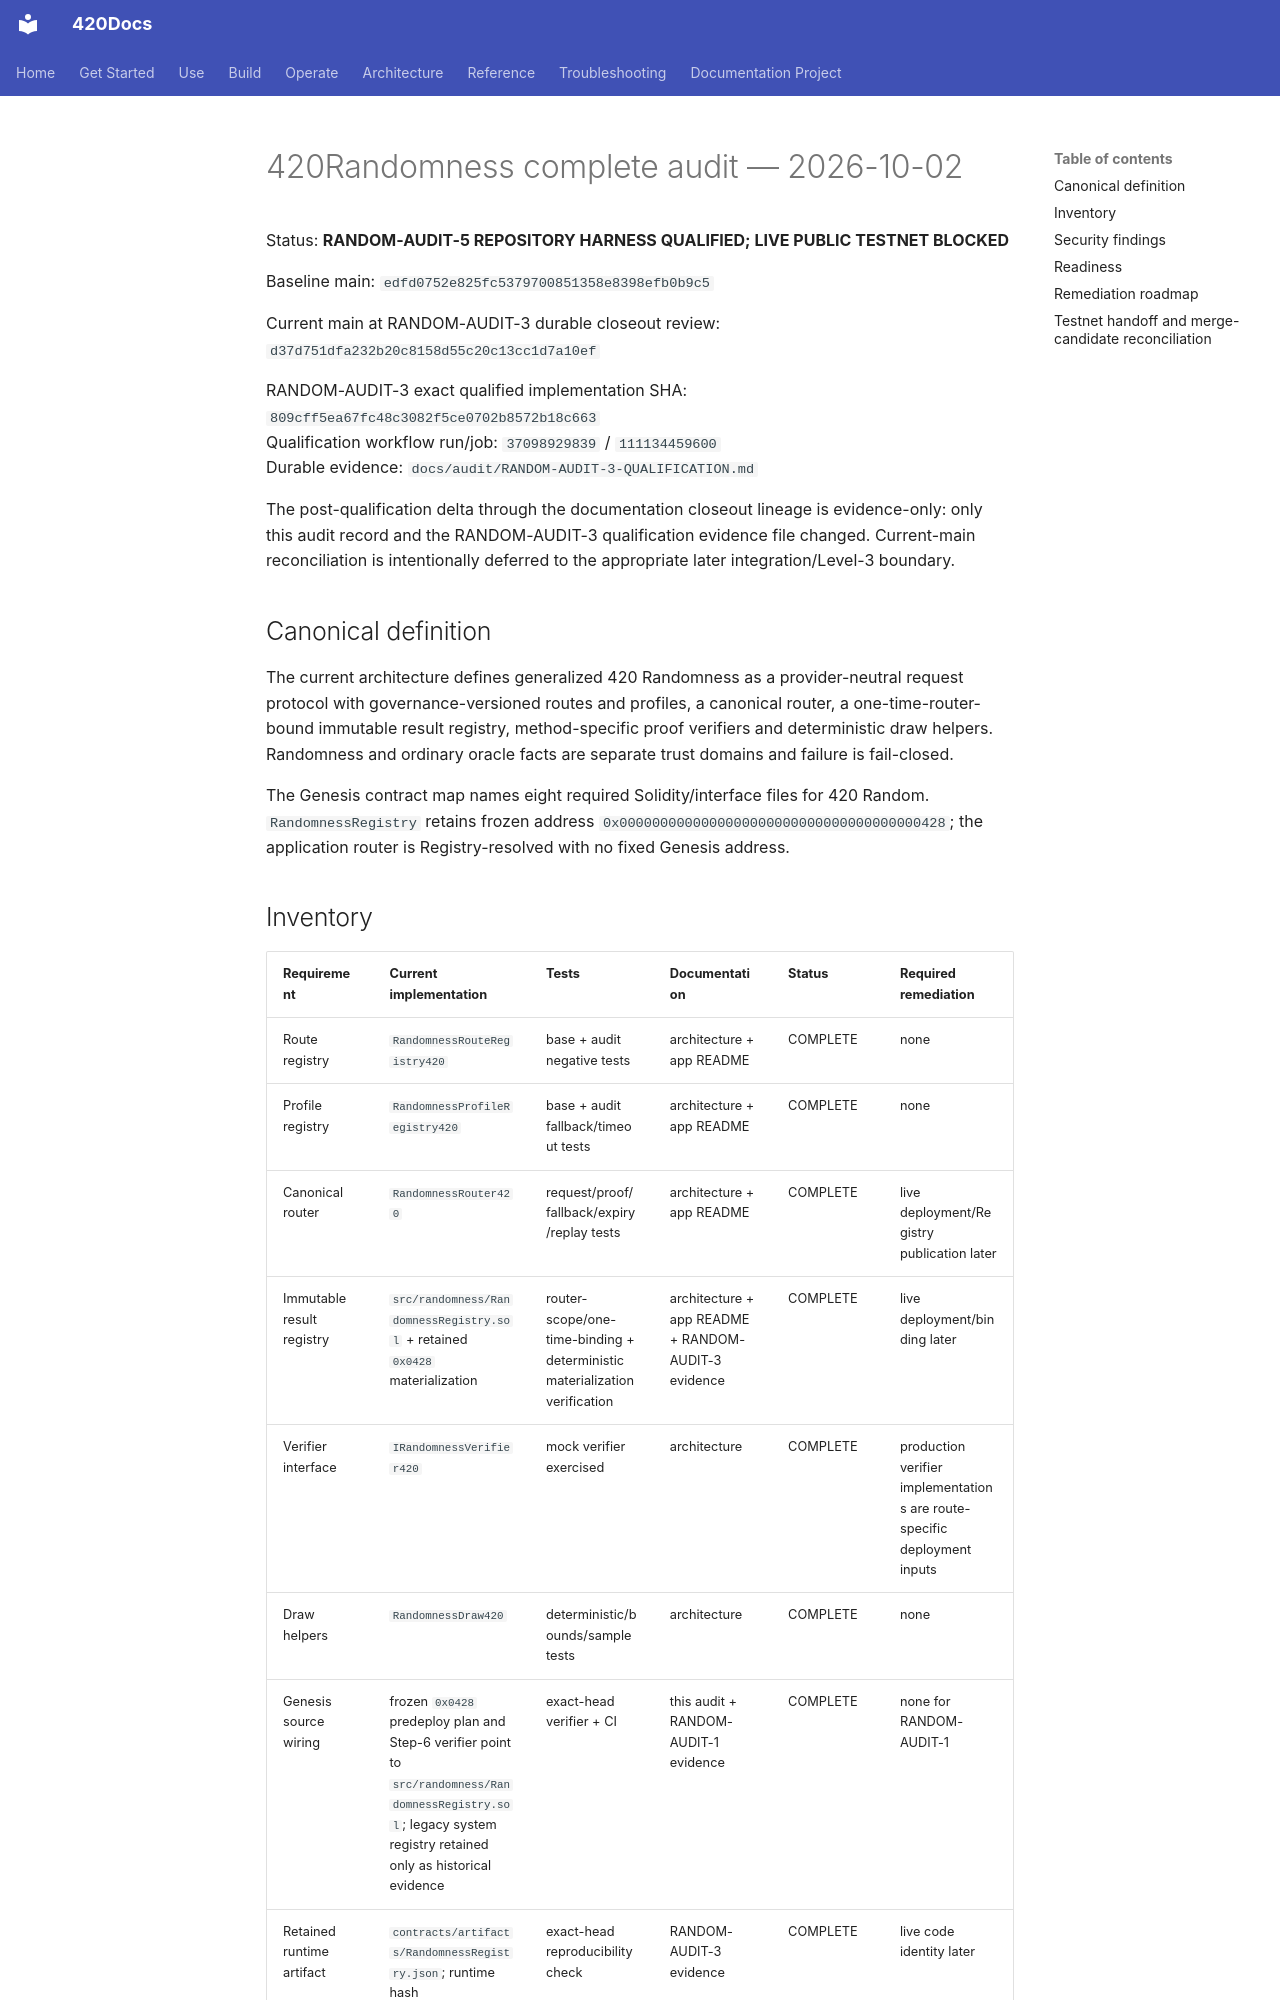

repository: abvhiael/420-integrated-v0.1 · page: audit/420RANDOMNESS-COMPLETE-AUDIT-20261002/index.html · generator: mkdocs

# 420Randomness complete audit — 2026-10-02

Status: **RANDOM-AUDIT-5 REPOSITORY HARNESS QUALIFIED; LIVE PUBLIC TESTNET BLOCKED**

Baseline main: `edfd0752e825fc5379700851358e8398efb0b9c5`

Current main at RANDOM-AUDIT-3 durable closeout review: `d37d751dfa232b20c8158d55c20c13cc1d7a10ef`

RANDOM-AUDIT-3 exact qualified implementation SHA: `809cff5ea67fc48c3082f5ce0702b8572b18c663`  
Qualification workflow run/job: `37098929839` / `111134459600`  
Durable evidence: `docs/audit/RANDOM-AUDIT-3-QUALIFICATION.md`

The post-qualification delta through the documentation closeout lineage is evidence-only: only this audit record and the RANDOM-AUDIT-3 qualification evidence file changed. Current-main reconciliation is intentionally deferred to the appropriate later integration/Level-3 boundary.

## Canonical definition

The current architecture defines generalized 420 Randomness as a provider-neutral request protocol with governance-versioned routes and profiles, a canonical router, a one-time-router-bound immutable result registry, method-specific proof verifiers and deterministic draw helpers. Randomness and ordinary oracle facts are separate trust domains and failure is fail-closed.

The Genesis contract map names eight required Solidity/interface files for 420 Random. `RandomnessRegistry` retains frozen address `0x0000000000000000000000000000000000000428`; the application router is Registry-resolved with no fixed Genesis address.
